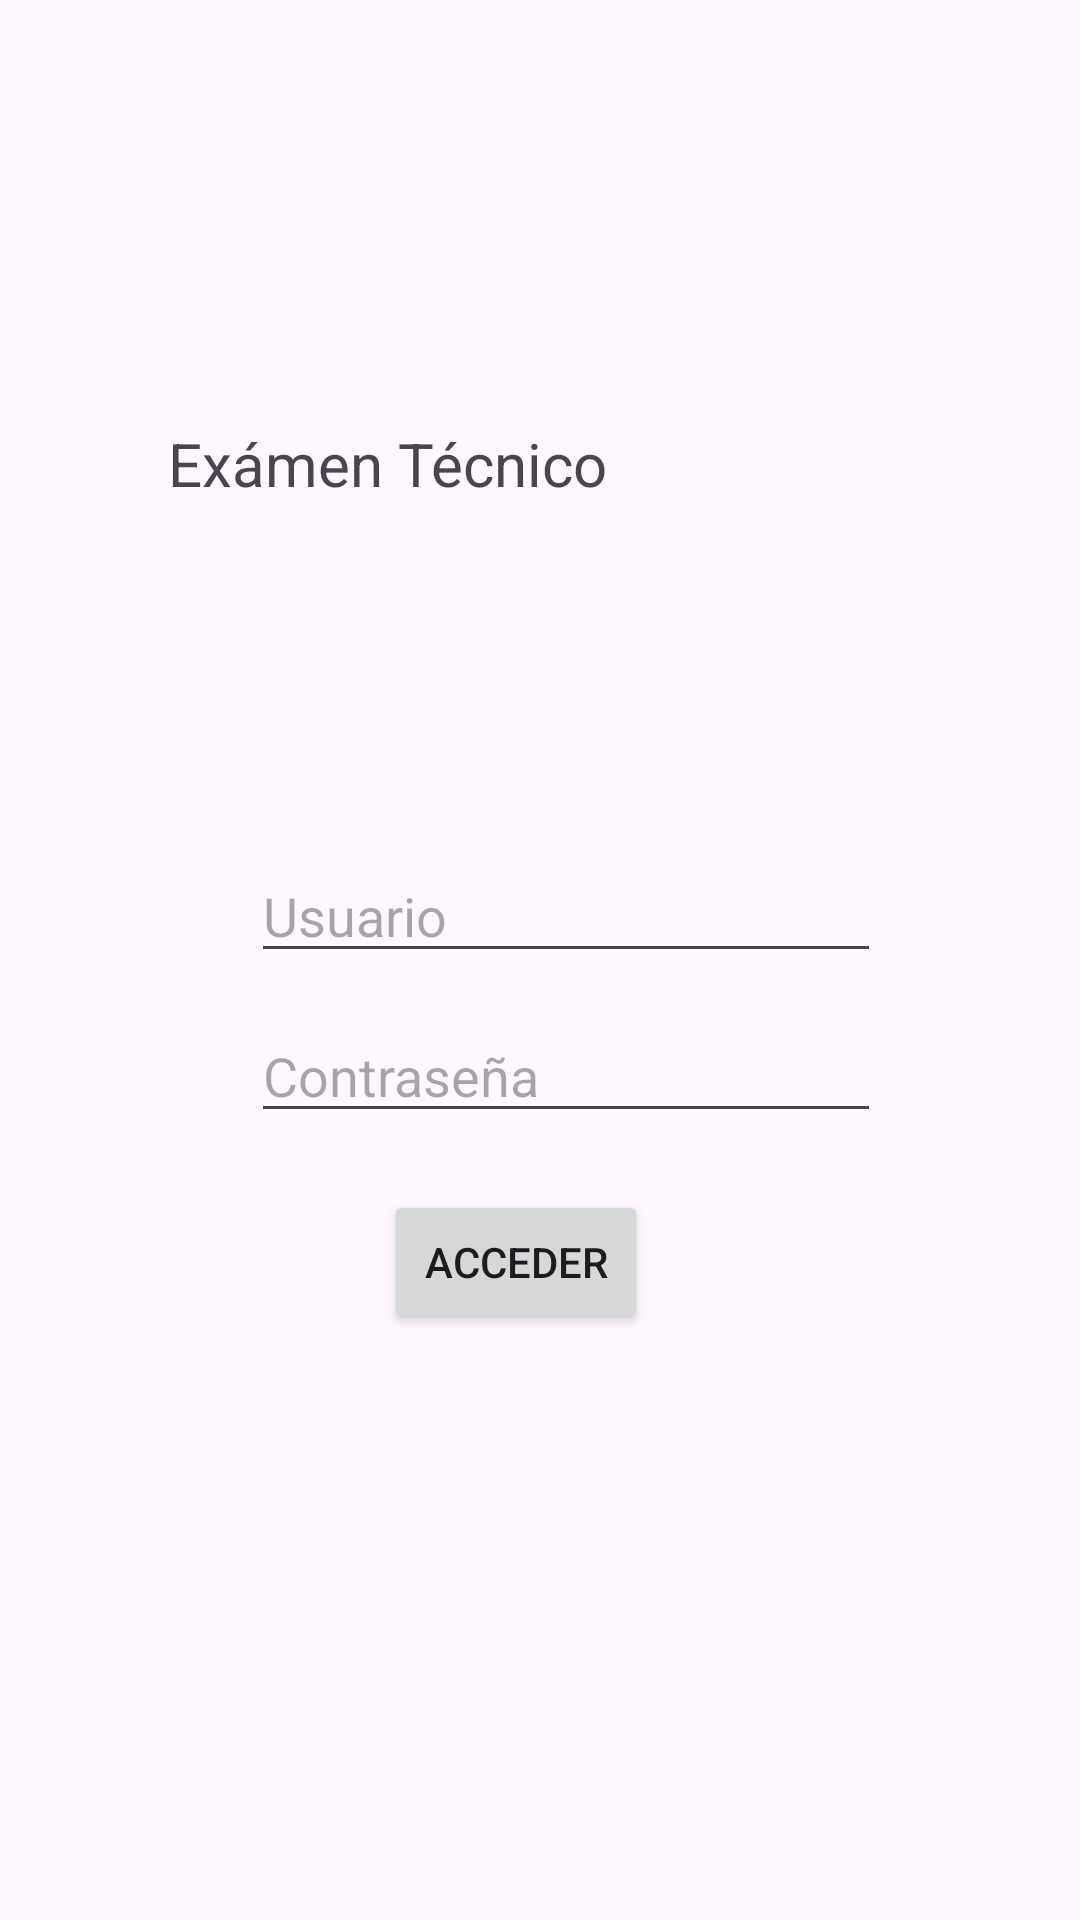

Layout XML and referenced resources for this Android screen:
<!-- AndroidManifest.xml: application theme Theme.Talper -->
<!-- res/layout/activity_main.xml -->
<?xml version="1.0" encoding="utf-8"?>
<RelativeLayout xmlns:android="http://schemas.android.com/apk/res/android"
    xmlns:app="http://schemas.android.com/apk/res-auto"
    xmlns:tools="http://schemas.android.com/tools"
    android:layout_width="match_parent"
    android:layout_height="match_parent"
    tools:context=".MainActivity">

    <androidx.constraintlayout.widget.ConstraintLayout
        android:layout_width="match_parent"
        android:layout_height="match_parent">

        <Button
            android:id="@+id/loginButton"
            android:layout_width="wrap_content"
            android:layout_height="wrap_content"
            android:layout_marginTop="322dp"
            android:layout_marginEnd="144dp"
            android:layout_marginBottom="361dp"
            android:text="Acceder"
            app:layout_constraintBottom_toBottomOf="@id/passwordText"
            app:layout_constraintEnd_toEndOf="parent"
            app:layout_constraintTop_toTopOf="parent"
            app:layout_constraintVertical_bias="0.0" />

        <EditText
            android:id="@+id/passwordText"
            android:layout_width="wrap_content"
            android:layout_height="wrap_content"
            android:layout_marginStart="109dp"
            android:layout_marginEnd="92dp"
            android:layout_marginBottom="19dp"
            android:ems="10"
            android:hint="Contraseña"
            android:inputType="textPassword"
            app:layout_constraintBottom_toTopOf="@+id/loginButton"
            app:layout_constraintEnd_toEndOf="parent"
            app:layout_constraintStart_toStartOf="parent"
            app:layout_constraintTop_toBottomOf="@+id/usuarioText" />

        <EditText
            android:id="@+id/usuarioText"
            android:layout_width="wrap_content"
            android:layout_height="wrap_content"
            android:layout_marginStart="109dp"
            android:layout_marginTop="47dp"
            android:layout_marginEnd="92dp"
            android:layout_marginBottom="12dp"
            android:ems="10"
            android:hint="Usuario"
            android:inputType="text"
            app:layout_constraintBottom_toTopOf="@+id/passwordText"
            app:layout_constraintEnd_toEndOf="parent"
            app:layout_constraintStart_toStartOf="parent"
            app:layout_constraintTop_toBottomOf="@+id/textView4" />

        <TextView
            android:id="@+id/textView4"
            android:layout_width="216dp"
            android:layout_height="48dp"
            android:layout_marginStart="21dp"
            android:layout_marginTop="141dp"
            android:layout_marginEnd="88dp"
            android:layout_marginBottom="47dp"
            android:text="Exámen Técnico"
            android:textSize="20sp"
            app:layout_constraintBottom_toTopOf="@+id/usuarioText"
            app:layout_constraintEnd_toEndOf="parent"
            app:layout_constraintHorizontal_bias="1.0"
            app:layout_constraintStart_toStartOf="parent"
            app:layout_constraintTop_toTopOf="parent" />
    </androidx.constraintlayout.widget.ConstraintLayout>


</RelativeLayout>
<!-- resources referenced by this layout -->
<resources>
  <style name="Theme.Talper" parent="Base.Theme.Talper" />
  <style name="Base.Theme.Talper" parent="Theme.Material3.DayNight.NoActionBar">
          
          
      </style>
</resources>
